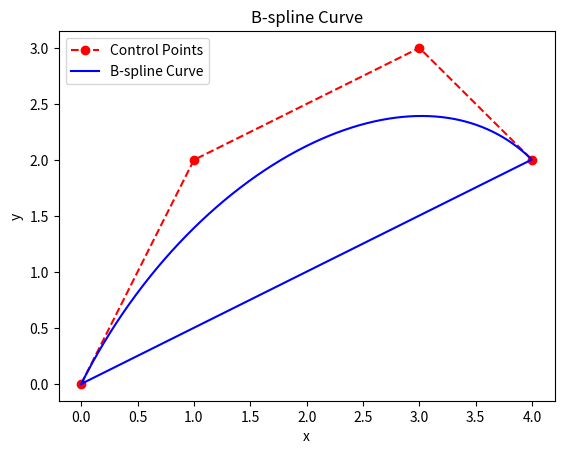

Here is the Python script that generated this plot:
import numpy as np
import matplotlib.pyplot as plt

######################################################################
# BASIS FUNCTION
######################################################################
def basis_function(i, k, x, T):
    if k == 0:
        return 1.0 if T[i] <= x < T[i + 1] else 0.0
    else:
        coef1 = (x - T[i]) / (T[i + k] - T[i]) if T[i + k] != T[i] else 0
        coef2 = (T[i + k + 1] - x) / (T[i + k + 1] - T[i + 1]) if T[i + k + 1] != T[i + 1] else 0
        return coef1 * basis_function(i, k - 1, x, T) + coef2 * basis_function(i + 1, k - 1, x, T)


######################################################################
# ITERATES OVER AND EVALUATES ALL THE SEGMENTS
######################################################################
def evaluate_b_spline(x, k, control_points, T):
    n = len(control_points) - 1
    point = np.zeros(2)
    for i in range(n + 1):
        b = basis_function(i, k, x, T)
        point += b * control_points[i]
    return point


######################################################################
# ITERATES OVER AND EVALUATES ALL THE SEGMENTS
######################################################################
def main():

    #PARAMETERS
    k = 3 #degree
    control_points = np.array([[0, 0], [1, 2], [3, 3], [4, 2]]) #control points (n = 3 segments)
    T = np.array([0, 0, 0, 0, 1, 1, 1, 1]) # knot vector

    #HERE IS THE BUG, Bspline evaluated at 1 should be (4,2), but instead, it just gives me (0,0)
    print("Bug Here:", evaluate_b_spline(x=1, k=3, control_points=control_points, T=T))

    #This line shows how it gets _close_ to the proper value when x is almost 1.
    print("Proper behavior:", evaluate_b_spline(x=0.999, k=3, control_points=control_points, T=T))


    #This next part visualizes the B-Spline
    x_values = np.linspace(T[k], T[-k-1], 1000) # Values over which to interpolate
    curve_points = np.array([evaluate_b_spline(x, k, control_points, T) for x in x_values]) # Evaluate along curve
    plt.plot(control_points[:, 0], control_points[:, 1], 'ro--', label='Control Points')  # Control polygon
    plt.plot(curve_points[:, 0], curve_points[:, 1], 'b-', label='B-spline Curve')  # B-spline curve
    plt.legend()
    plt.xlabel('x')
    plt.ylabel('y')
    plt.title('B-spline Curve')
    plt.show()

main()
